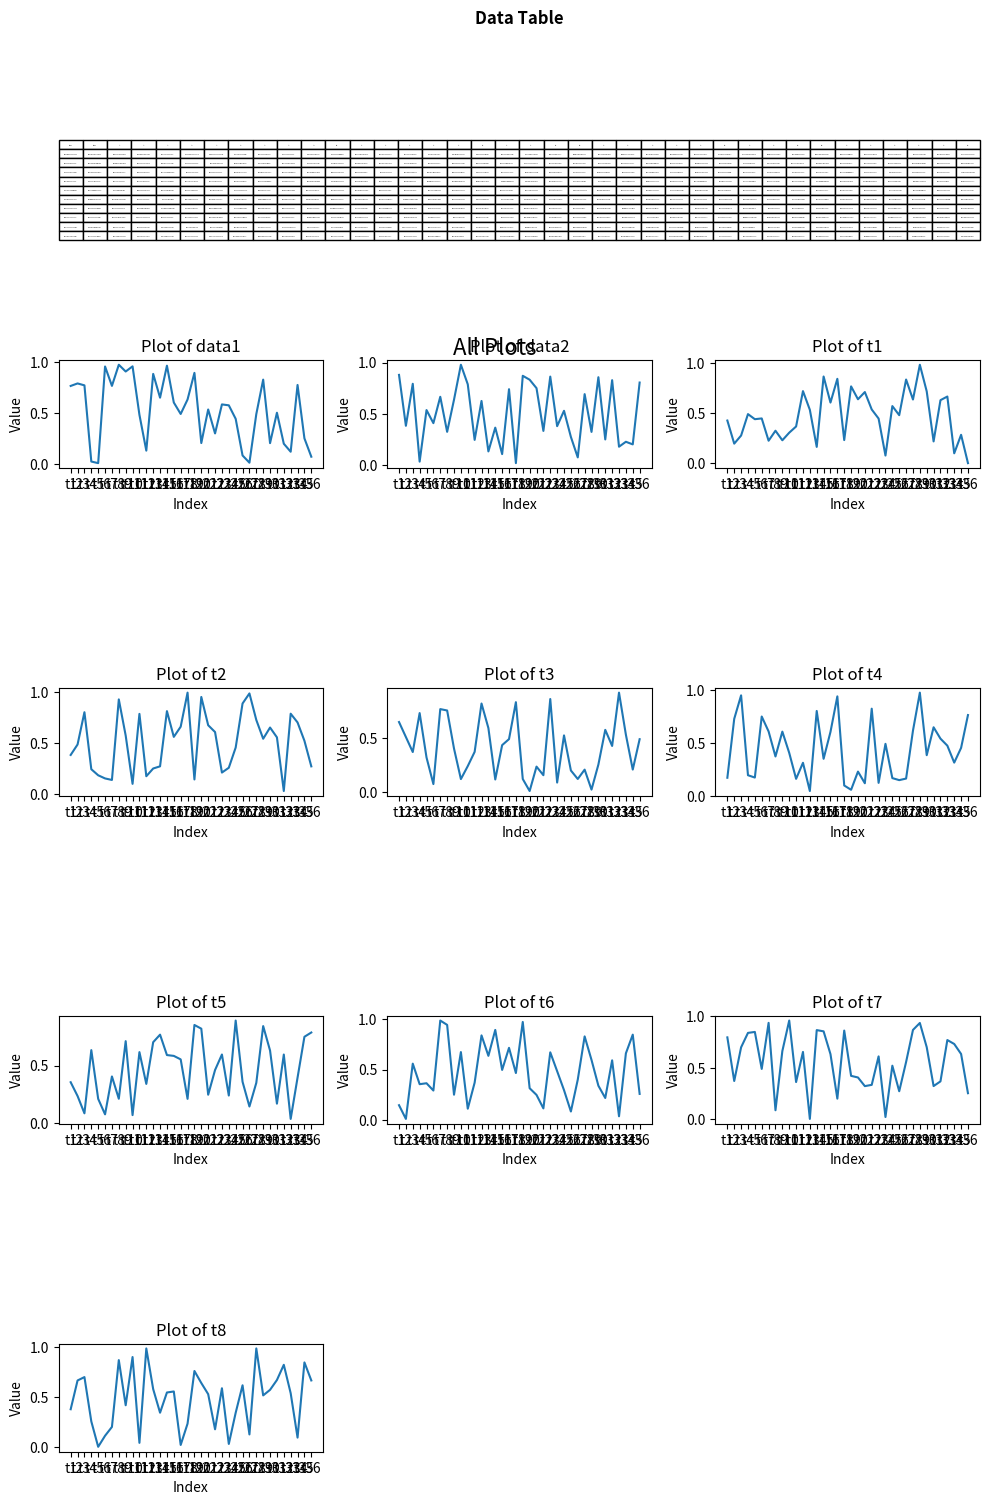

Write Python code to recreate this figure.
import pandas as pd
import matplotlib.pyplot as plt
from matplotlib.backends.backend_pdf import PdfPages
import numpy as np
import math


class DataFrameToPDF:
    def __init__(self, df, table_title, plot_title, plot_titles):
        self.df = df
        self.table_title = table_title
        self.plot_title = plot_title
        self.plot_titles = plot_titles

    def save_pdf(self, file_name):
        # Create a PdfPages object
        pdf_pages = PdfPages(file_name)

        # Transpose the dataframe for plotting
        df_t = self.df.drop(['data1', 'data2'], axis=1).T  # exclude the 'data' columns for plotting

        # Determine number of rows needed for plots
        num_plots = len(df_t.columns)
        num_rows = math.ceil(num_plots / 3)

        # Create a new figure with enough space for the table and all the plots
        fig = plt.figure(figsize=(10, 2 + 4 * num_rows))  # adjust figure size to accommodate common plot title

        # Add a subplot for the table
        ax_table = plt.subplot2grid((num_rows + 2, 3), (0, 0), colspan=3)
        ax_table.axis('tight')
        ax_table.axis('off')
        ax_table.table(cellText=self.df.values, colLabels=self.df.columns, cellLoc='center')
        ax_table.set_title(self.table_title, fontsize=12, weight='bold')

        # Add common title for all plots
        fig.text(0.5, 0.8, self.plot_title, ha='center', fontsize=16)  # adjust y for proper placement

        # Create subplots for each column
        for idx, column in enumerate(df_t.columns):
            ax_plot = plt.subplot2grid((num_rows + 2, 3), (1 + idx // 3, idx % 3))
            ax_plot.plot(df_t[column])

            # Set the plot title
            try:
                ax_plot.set_title(self.plot_titles[idx])
            except IndexError:
                ax_plot.set_title(f'Plot of {column}')  # default title

            ax_plot.set_xlabel('Index')
            ax_plot.set_ylabel('Value')

        # Adjust the spacing
        plt.tight_layout()

        # Save the figure to the pdf
        pdf_pages.savefig(fig, bbox_inches='tight')

        # Close the pdf
        pdf_pages.close()


# Create a DataFrame
df = pd.DataFrame(np.random.rand(10, 38), columns=['data1', 'data2'] + [f't{i}' for i in range(1, 37)])

# Define titles
table_title = "Data Table"
plot_title = "All Plots"
plot_titles = [f'Plot of {col}' for col in df.columns if 't' in col]  # titles for 't' columns

# Create an instance of the class with the DataFrame
pdf_maker = DataFrameToPDF(df, table_title, plot_title, plot_titles)

# Save the DataFrame to a PDF
pdf_maker.save_pdf('output.pdf')

